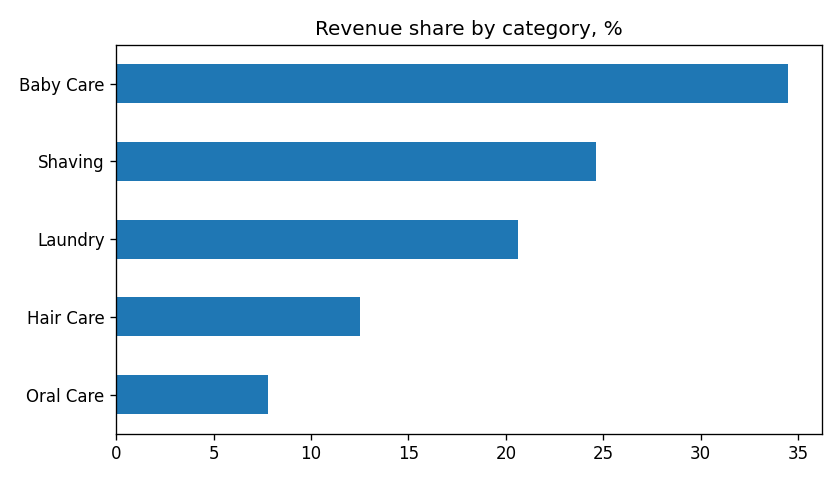

Values plotted in this chart, from the file beside it:
category, revenue, share_%
Baby Care, 141133496, 34.5
Shaving, 100796983, 24.6
Laundry, 84360738, 20.6
Hair Care, 51237029, 12.5
Oral Care, 31890415, 7.8
